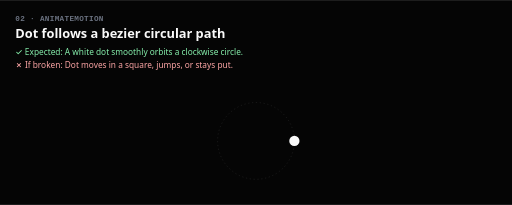
t = 0.00 s
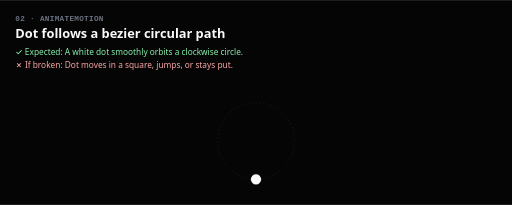
t = 1.00 s
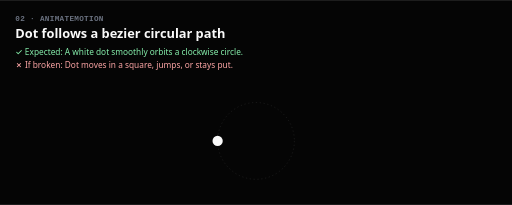
t = 2.00 s
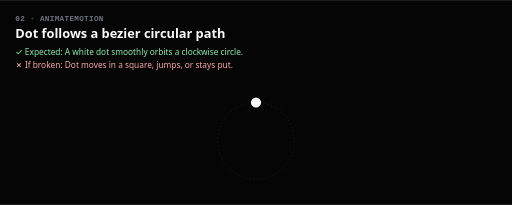
t = 3.00 s

The animated SVG that drew these frames (rendered in a browser with its animation timeline set to each time). Animation: 1 SMIL element (animateMotion=1); one cycle of 4.00 s, repeats indefinitely.

<svg xmlns="http://www.w3.org/2000/svg" viewBox="0 0 800 320" width="800" height="320" role="img" aria-label="Dot follows a bezier circular path">
  <defs>
    <style>
      .bg { fill: #050505; }
      .label { font: 600 12px ui-monospace, "Segoe UI Mono", Menlo, monospace; fill: #6b7280; letter-spacing: 0.04em; text-transform: uppercase; }
      .title { font: 700 20px system-ui, -apple-system, "Segoe UI", sans-serif; fill: #fafafa; }
      .ok { font: 500 13px system-ui, -apple-system, "Segoe UI", sans-serif; fill: #86efac; }
      .fail { font: 500 13px system-ui, -apple-system, "Segoe UI", sans-serif; fill: #fca5a5; }
      .frame-edge { fill: none; stroke: #1f1f23; stroke-width: 1; }
    </style>
  </defs>
  <rect class="bg" width="800" height="320"/>
  <text class="label" x="24" y="32">02 · animateMotion</text>
  <text class="title" x="24" y="60">Dot follows a bezier circular path</text>
  <text class="ok"    x="24" y="86">✓ Expected: A white dot smoothly orbits a clockwise circle.</text>
  <text class="fail"  x="24" y="106">✗ If broken: Dot moves in a square, jumps, or stays put.</text>
  
  <path d="M460.0,220.0 C460.0,253.1 433.1,280.0 400.0,280.0 C366.9,280.0 340.0,253.1 340.0,220.0 C340.0,186.9 366.9,160.0 400.0,160.0 C433.1,160.0 460.0,186.9 460.0,220.0 Z" fill="none" stroke="#222" stroke-dasharray="2 4"/>
  <circle r="8" fill="#fafafa">
    <animateMotion dur="4s" repeatCount="indefinite" path="M460.0,220.0 C460.0,253.1 433.1,280.0 400.0,280.0 C366.9,280.0 340.0,253.1 340.0,220.0 C340.0,186.9 366.9,160.0 400.0,160.0 C433.1,160.0 460.0,186.9 460.0,220.0 Z" rotate="0"/>
  </circle>
</svg>
